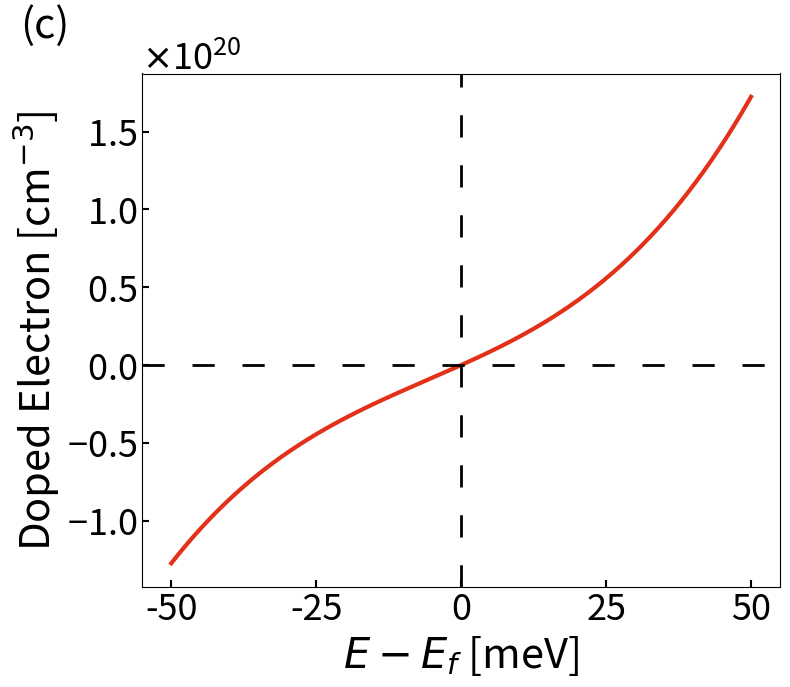

The matplotlib source for this figure:
import numpy as np
import matplotlib.pyplot as plt
import math

dE = np.linspace(-50, 50, 1001)
pi = math.pi

ec = 8E15/(3*pi**2)*(2*((dE-24)**3+24**3)/1.9+((dE+40)**3-40**3)/1.1)

fig, ax = plt.subplots(1, 1, figsize = (8, 7))
ax.plot(dE, ec, '-', color = '#E33119', linewidth = 3)
ax.axvline(x = 0, linewidth = 2, color = 'k', linestyle = (0, (8, 10)))
ax.axhline(y = 0, linewidth = 2, color = 'k', linestyle = (0, (8, 10)))

ax.set_xlabel(r'$E-E_f$ [meV]', fontsize = 30)
ax.set_ylabel(r'Doped Electron [cm$^{-3}$]', fontsize = 30)
ax.tick_params(axis = 'both', which = 'both', top = False, right = False, width = 1.5, length = 5, direction = 'in', labelsize = 26)
ax.ticklabel_format(axis = 'y', style = 'sci', scilimits = (0, 0), useMathText = True)
ax.yaxis.get_offset_text().set_size(26)
ax.annotate('(c)', xy=(.025, .975), xycoords = 'figure fraction', horizontalalignment = 'left', verticalalignment = 'top', fontsize = 30)

fig.tight_layout()

plt.savefig('TaP_model.png', dpi = 300)